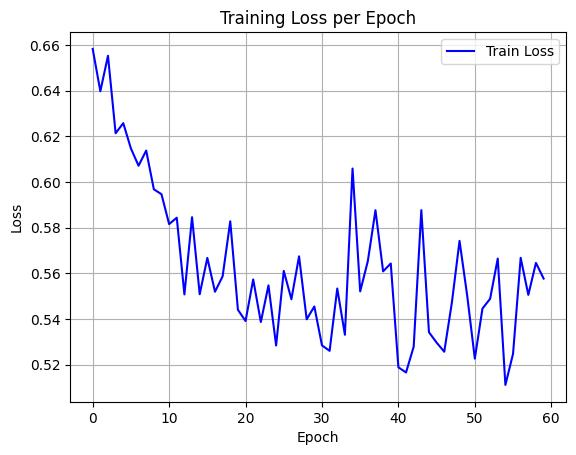

Values plotted in this chart, from the file beside it:
epoch, train_loss
0, 0.6583
1, 0.6397
2, 0.6553
3, 0.6213
4, 0.6257
5, 0.6147
6, 0.6071
7, 0.6138
8, 0.5968
9, 0.5946
10, 0.5815
11, 0.5843
12, 0.5507
13, 0.5846
14, 0.5508
15, 0.5667
16, 0.5519
17, 0.5587
18, 0.5828
19, 0.544
20, 0.5391
21, 0.5573
22, 0.5387
23, 0.5547
24, 0.5284
25, 0.561
26, 0.5486
27, 0.5674
28, 0.5398
29, 0.5455
30, 0.5284
31, 0.526
32, 0.5533
33, 0.5331
34, 0.6059
35, 0.5521
36, 0.5653
37, 0.5876
38, 0.5608
39, 0.5643
40, 0.5188
41, 0.5166
42, 0.5279
43, 0.5877
44, 0.5342
45, 0.5296
46, 0.5256
47, 0.5472
48, 0.5742
49, 0.5503
50, 0.5226
51, 0.5446
52, 0.5488
53, 0.5665
54, 0.5111
55, 0.5247
56, 0.5668
57, 0.5505
58, 0.5646
59, 0.5577
